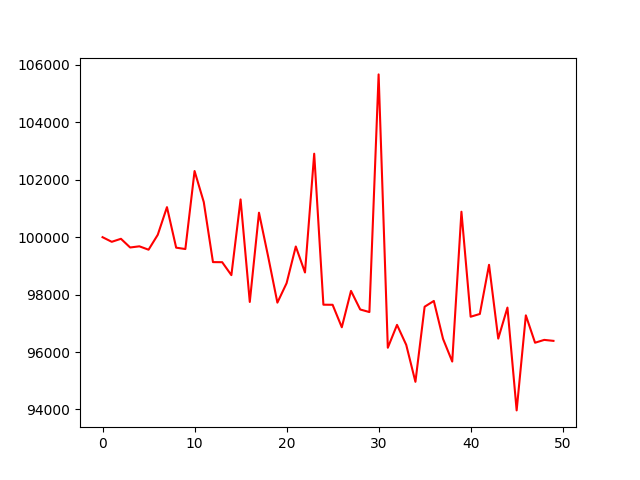

Source data for this figure (header and first rows):
, 0
0, 100000
1, 99839
2, 99944
3, 99641
4, 99682
5, 99564
6, 100083
7, 101046
8, 99635
9, 99587
10, 102304
11, 101223
12, 99132
13, 99129
14, 98678
15, 101315
16, 97744
17, 100852
18, 99319
19, 97720
20, 98397
21, 99676
22, 98771
23, 102908
24, 97649
25, 97646
26, 96863
27, 98129
28, 97482
29, 97392
30, 105669
31, 96149
32, 96946
33, 96250
34, 94962
35, 97578
36, 97779
37, 96459
38, 95669
39, 100887
40, 97229
41, 97326
42, 99037
43, 96467
44, 97548
45, 93967
46, 97278
47, 96325
48, 96423
49, 96389
